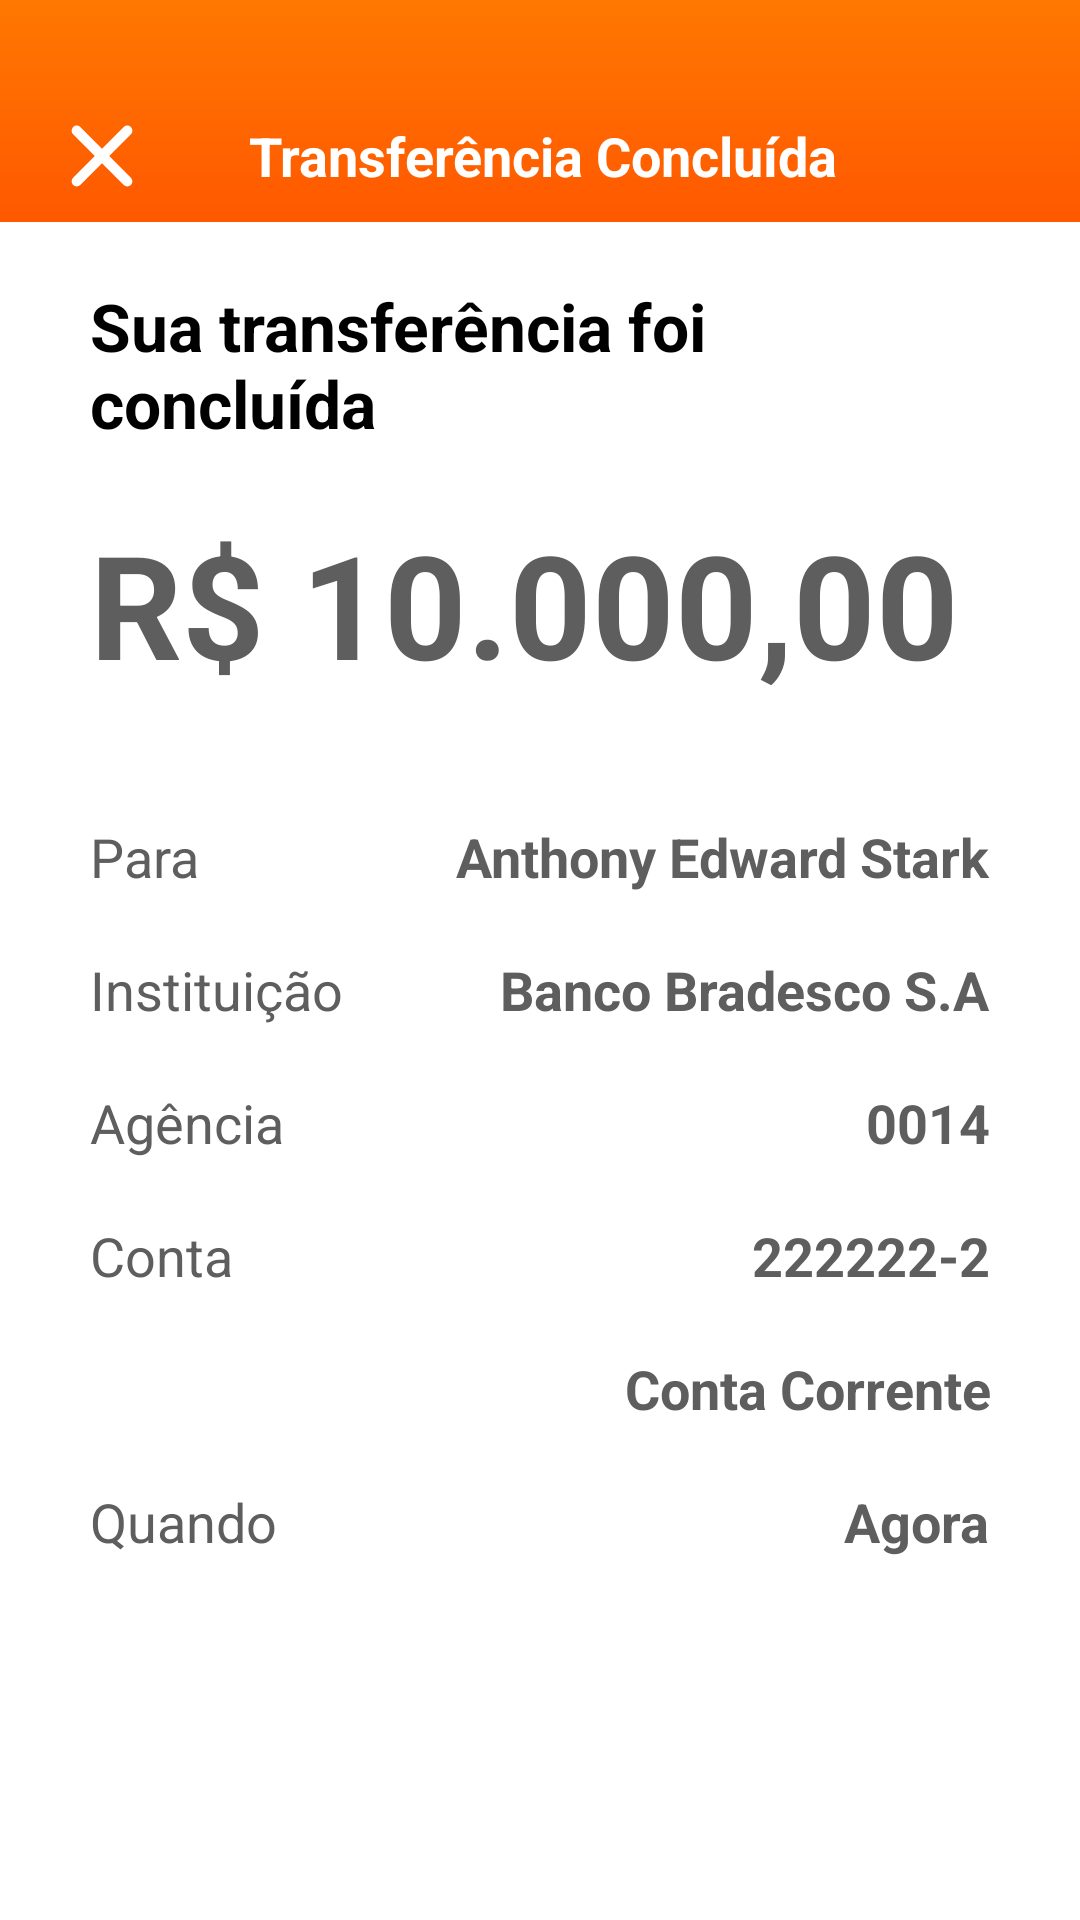

Here is an Android app screen rendered from its layout file. Give the layout XML and the strings, colors and styles it references.
<!-- AndroidManifest.xml: application theme Theme.Delta.Light -->
<!-- res/layout/activity_transfer_confirmation.xml -->
<?xml version="1.0" encoding="utf-8"?>
<androidx.constraintlayout.widget.ConstraintLayout xmlns:android="http://schemas.android.com/apk/res/android"
    xmlns:app="http://schemas.android.com/apk/res-auto"
    xmlns:tools="http://schemas.android.com/tools"
    android:id="@+id/main"
    android:layout_width="match_parent"
    android:layout_height="match_parent"
    tools:context=".presentation.activities.TransferConfirmationActivity">

    <com.google.android.material.appbar.MaterialToolbar
        android:id="@+id/transfer_Confirmation"
        android:layout_width="match_parent"
        android:layout_height="wrap_content"
        android:paddingTop="30dp"
        android:background="@drawable/bg_toolbar"
        app:layout_constraintTop_toTopOf="parent">

        <ImageView
            android:id="@+id/transfer_Confirmation_Close"
            android:layout_width="36dp"
            android:layout_height="44dp"
            android:contentDescription="@string/close_icon_description"
            android:src="@drawable/ic_close"
            app:tint="@color/white" />

        <TextView
            android:layout_width="match_parent"
            android:layout_height="wrap_content"
            android:layout_marginEnd="50dp"
            android:textStyle="bold"
            android:text="@string/transfer_confirmation_title"
            android:textAlignment="center"
            android:textColor="@color/white"
            android:textSize="18sp" />

    </com.google.android.material.appbar.MaterialToolbar>

    <TextView
        android:id="@+id/transfer_Confirmation_Description_View"
        android:layout_width="0dp"
        android:layout_height="wrap_content"
        android:layout_marginStart="30dp"
        android:layout_marginTop="20dp"
        android:layout_marginEnd="30dp"
        android:textStyle="bold"
        android:text="@string/transfer_confirmation_description_01"
        android:textColor="@color/black"
        android:textSize="22sp"
        app:layout_constraintEnd_toEndOf="parent"
        app:layout_constraintStart_toStartOf="parent"
        app:layout_constraintTop_toBottomOf="@id/transfer_Confirmation" />

    <TextView
        android:id="@+id/transfer_Confirmation_Amount_View"
        android:layout_width="0dp"
        android:layout_height="wrap_content"
        android:layout_marginStart="30dp"
        android:layout_marginTop="20dp"
        android:layout_marginEnd="30dp"
        android:textStyle="bold"
        android:text="@string/transfer_confirmation_amount"
        android:textColor="@color/grey"
        android:textSize="48sp"
        app:layout_constraintEnd_toEndOf="parent"
        app:layout_constraintStart_toStartOf="parent"
        app:layout_constraintTop_toBottomOf="@id/transfer_Confirmation_Description_View" />

    <TextView
        android:id="@+id/transfer_Confirmation_For_Label"
        android:layout_width="wrap_content"
        android:layout_height="wrap_content"
        android:layout_marginStart="30dp"
        android:layout_marginTop="40dp"

        android:text="@string/transfer_confirmation_for"
        android:textColor="@color/grey"
        android:textSize="18sp"
        app:layout_constraintStart_toStartOf="parent"
        app:layout_constraintTop_toBottomOf="@id/transfer_Confirmation_Amount_View" />

    <TextView
        android:id="@+id/transfer_Confirmation_For_Name_Value"
        android:layout_width="wrap_content"
        android:layout_height="wrap_content"
        android:layout_marginEnd="30dp"
        android:textStyle="bold"
        android:text="@string/transfer_confirmation_for_name"
        android:textColor="@color/grey"
        android:textSize="18sp"
        app:layout_constraintBottom_toBottomOf="@id/transfer_Confirmation_For_Label"
        app:layout_constraintEnd_toEndOf="parent"
        app:layout_constraintTop_toTopOf="@id/transfer_Confirmation_For_Label" />

    <TextView
        android:id="@+id/transfer_Confirmation_Institution_Label"
        android:layout_width="wrap_content"
        android:layout_height="wrap_content"
        android:layout_marginStart="30dp"
        android:layout_marginTop="20dp"

        android:text="@string/transfer_confirmation_institution"
        android:textColor="@color/grey"
        android:textSize="18sp"
        app:layout_constraintStart_toStartOf="parent"
        app:layout_constraintTop_toBottomOf="@id/transfer_Confirmation_For_Label" />

    <TextView
        android:id="@+id/transfer_Confirmation_Institution_Name_Value"
        android:layout_width="wrap_content"
        android:layout_height="wrap_content"
        android:layout_marginEnd="30dp"
        android:textStyle="bold"
        android:text="@string/transfer_confirmation_institution_name"
        android:textColor="@color/grey"
        android:textSize="18sp"
        app:layout_constraintBottom_toBottomOf="@id/transfer_Confirmation_Institution_Label"
        app:layout_constraintEnd_toEndOf="parent"
        app:layout_constraintTop_toTopOf="@id/transfer_Confirmation_Institution_Label" />

    <TextView
        android:id="@+id/transfer_Confirmation_Agency"
        android:layout_width="wrap_content"
        android:layout_height="wrap_content"
        android:layout_marginStart="30dp"
        android:layout_marginTop="20dp"

        android:text="@string/transfer_confirmation_agency"
        android:textColor="@color/grey"
        android:textSize="18sp"
        app:layout_constraintStart_toStartOf="parent"
        app:layout_constraintTop_toBottomOf="@id/transfer_Confirmation_Institution_Label" />

    <TextView
        android:id="@+id/transfer_Confirmation_Agency_Value"
        android:layout_width="wrap_content"
        android:layout_height="wrap_content"
        android:layout_marginEnd="30dp"
        android:layout_marginTop="20dp"
        android:textStyle="bold"
        android:text="@string/transfer_confirmation_agency_value"
        android:textColor="@color/grey"
        android:textSize="18sp"
        app:layout_constraintEnd_toEndOf="parent"
        app:layout_constraintTop_toBottomOf="@id/transfer_Confirmation_Institution_Name_Value" />

    <TextView
        android:id="@+id/transfer_Confirmation_Account"
        android:layout_width="wrap_content"
        android:layout_height="wrap_content"
        android:layout_marginStart="30dp"
        android:layout_marginTop="20dp"

        android:text="@string/transfer_confirmation_account"
        android:textColor="@color/grey"
        android:textSize="18sp"
        app:layout_constraintStart_toStartOf="parent"
        app:layout_constraintTop_toBottomOf="@id/transfer_Confirmation_Agency" />

    <TextView
        android:id="@+id/transfer_Confirmation_Account_Value"
        android:layout_width="wrap_content"
        android:layout_height="wrap_content"
        android:layout_marginEnd="30dp"
        android:layout_marginTop="20dp"
        android:textStyle="bold"
        android:text="@string/transfer_confirmation_account_value"
        android:textColor="@color/grey"
        android:textSize="18sp"
        app:layout_constraintEnd_toEndOf="parent"
        app:layout_constraintTop_toBottomOf="@id/transfer_Confirmation_Agency_Value" />

    <TextView
        android:id="@+id/transfer_Confirmation_When_Label"
        android:layout_width="wrap_content"
        android:layout_height="wrap_content"
        android:layout_marginStart="30dp"
        android:layout_marginTop="20dp"

        android:text="@string/transfer_confirmation_when"
        android:textColor="@color/grey"
        android:textSize="18sp"
        app:layout_constraintStart_toStartOf="parent"
        app:layout_constraintTop_toBottomOf="@id/transfer_Confirmation_When_Type_Account_Value" />

    <TextView
        android:id="@+id/transfer_Confirmation_When_Type_Account_Value"
        android:layout_width="match_parent"
        android:layout_height="wrap_content"
        android:layout_marginTop="20dp"
        android:layout_marginEnd="30dp"
        android:text="@string/transfer_confirmation_type_account"
        android:textAlignment="textEnd"
        android:textColor="@color/grey"
        android:textSize="18sp"
        android:textStyle="bold"
        app:layout_constraintEnd_toEndOf="parent"
        app:layout_constraintTop_toBottomOf="@id/transfer_Confirmation_Account_Value" />

    <TextView
        android:id="@+id/transfer_Confirmation_When_Date_Value"
        android:layout_width="wrap_content"
        android:layout_height="wrap_content"
        android:layout_marginTop="20dp"
        android:layout_marginEnd="30dp"
        android:textStyle="bold"
        android:text="@string/transfer_confirmation_when_date"
        android:textColor="@color/grey"
        android:textSize="18sp"
        app:layout_constraintEnd_toEndOf="parent"
        app:layout_constraintTop_toBottomOf="@id/transfer_Confirmation_When_Type_Account_Value" />

    <androidx.appcompat.widget.AppCompatButton
        android:id="@+id/transfer_Confirmation_Button_Next"
        android:layout_width="200dp"
        android:layout_height="wrap_content"
        android:layout_marginBottom="54dp"
        android:background="@drawable/bg_button_primary"

        android:text="@string/transfer_confirmation_button"
        android:textAllCaps="false"
        android:textColor="@color/white"
        android:textSize="18sp"
        app:layout_constraintBottom_toBottomOf="parent"
        app:layout_constraintEnd_toEndOf="parent"
        app:layout_constraintStart_toStartOf="parent" />

</androidx.constraintlayout.widget.ConstraintLayout>
<!-- resources referenced by this layout -->
<resources>
  <color name="black">#FF000000</color>
  <color name="grey">#5E5E5E</color>
  <color name="white">#FFFFFFFF</color>
  <!-- drawable bg_toolbar (drawable) -->
  <?xml version="1.0" encoding="utf-8"?>
  <shape xmlns:android="http://schemas.android.com/apk/res/android"
      android:shape="rectangle">
  
      <gradient
          android:angle="270"
          android:startColor="#FF7801"
          android:endColor="#FF5800"
          android:type="linear" />
  </shape>
  <!-- drawable ic_close (drawable) -->
  <vector xmlns:android="http://schemas.android.com/apk/res/android"
      android:width="16dp"
      android:height="16dp"
      android:viewportWidth="16"
      android:viewportHeight="16">
    <path
        android:pathData="M11.75,4.25 L4.25,11.75"
        android:strokeLineJoin="round"
        android:strokeWidth="1.5"
        android:fillColor="#00000000"
        android:strokeColor="#000000"
        android:strokeLineCap="round"/>
    <path
        android:pathData="m4.25,4.25 l7.5,7.5"
        android:strokeLineJoin="round"
        android:strokeWidth="1.5"
        android:fillColor="#00000000"
        android:strokeColor="#000000"
        android:strokeLineCap="round"/>
  </vector>
  <string name="close_icon_description">Icone de x para fechar a tela e retornar</string>
  <string name="transfer_confirmation_account">Conta</string>
  <string name="transfer_confirmation_account_value">222222-2</string>
  <string name="transfer_confirmation_agency">Agência</string>
  <string name="transfer_confirmation_agency_value">0014</string>
  <string name="transfer_confirmation_amount">R$ 10.000,00</string>
  <string name="transfer_confirmation_button">Abrir comprovante</string>
  <string name="transfer_confirmation_description_01">Sua transferência foi concluída</string>
  <string name="transfer_confirmation_for">Para</string>
  <string name="transfer_confirmation_for_name">Anthony Edward Stark</string>
  <string name="transfer_confirmation_institution">Instituição</string>
  <string name="transfer_confirmation_institution_name">Banco Bradesco S.A</string>
  <string name="transfer_confirmation_title">Transferência Concluída</string>
  <string name="transfer_confirmation_type_account">Conta Corrente</string>
  <string name="transfer_confirmation_when">Quando</string>
  <string name="transfer_confirmation_when_date">Agora</string>
  <style name="Theme.Delta.Light" parent="Theme.Material3.Light.NoActionBar">
          <item name="android:windowBackground">@color/white</item>
          <item name="android:colorBackground">@color/white</item>
      </style>
</resources>
